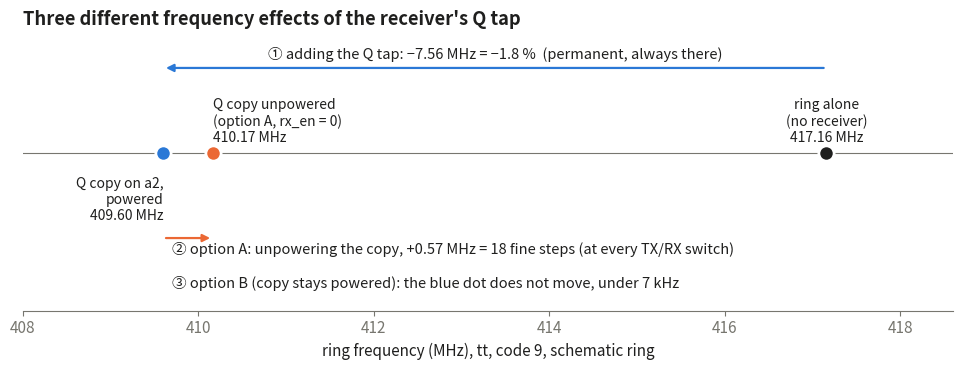

This figure's Python source: (Note: this script raises an exception after producing the figure.)
"""Learning figure: the three frequency effects of the receiver's Q tap on the ring (tt, code 9, docs/rx_design.md Table II)."""
import matplotlib
matplotlib.use('Agg')
import matplotlib.pyplot as plt
BLUE, ORANGE, INK, MUTED, GREEN = '#2a78d6', '#eb6834', '#1f1f1e', '#77766f', '#1baf7a'
plt.rcParams.update({'font.size': 11, 'axes.spines.top': False, 'axes.spines.right': False, 'axes.spines.left': False,
                     'axes.edgecolor': MUTED, 'xtick.color': MUTED, 'axes.labelcolor': INK})
f0, fon = 417.16, 409.60            # tt code 9: no RX; Q copy on a2, powered
foff = fon + 0.567                  # Q copy's supply gated (rx_en = 0, option A)
fig, ax = plt.subplots(figsize=(12, 3.6))
pts = [(f0, 'ring alone\n(no receiver)', INK), (fon, 'Q copy on a2,\npowered', BLUE), (foff, 'Q copy unpowered\n(option A, rx_en = 0)', ORANGE)]
for f, lab, c in pts:
    ax.plot([f], [0], 'o', ms=11, color=c, mec='white', mew=2, zorder=5)
for f, lab, c, dy, ha in ((f0, pts[0][1], INK, 0.5, 'center'), (fon, pts[1][1], BLUE, -0.75, 'right'), (foff, pts[2][1], ORANGE, 0.5, 'left')):
    ax.text(f, dy, f'{lab}\n{f:.2f} MHz', ha=ha, va='center', fontsize=10, color=INK)
ax.annotate('', xy=(fon, 1.35), xytext=(f0, 1.35), arrowprops=dict(arrowstyle='-|>', color=BLUE, lw=1.6))
ax.text((f0 + fon) / 2, 1.5, '① adding the Q tap: −7.56 MHz = −1.8 %  (permanent, always there)', ha='center', fontsize=10.5, color=INK)
ax.annotate('', xy=(foff, -1.35), xytext=(fon, -1.35), arrowprops=dict(arrowstyle='-|>', color=ORANGE, lw=1.6))
ax.text(fon + 0.1, -1.6, '② option A: unpowering the copy, +0.57 MHz = 18 fine steps (at every TX/RX switch)', ha='left', fontsize=10.5, color=INK)
ax.text(fon + 0.1, -2.15, '③ option B (copy stays powered): the blue dot does not move, under 7 kHz', ha='left', fontsize=10.5, color=INK)
ax.axhline(0, color=MUTED, lw=0.8, zorder=0)
ax.set_yticks([]); ax.set_ylim(-2.5, 1.9); ax.set_xlim(408.0, 418.6)
ax.set_xlabel('ring frequency (MHz), tt, code 9, schematic ring')
ax.set_title('Three different frequency effects of the receiver\'s Q tap', loc='left', fontweight='bold', color=INK)
import os; fig.savefig(os.path.join(os.path.dirname(os.path.abspath(__file__)), '..', '..', 'docs', 'img', 'learning', 'q_tap_shifts.png'), dpi=150, bbox_inches='tight', facecolor='white')
